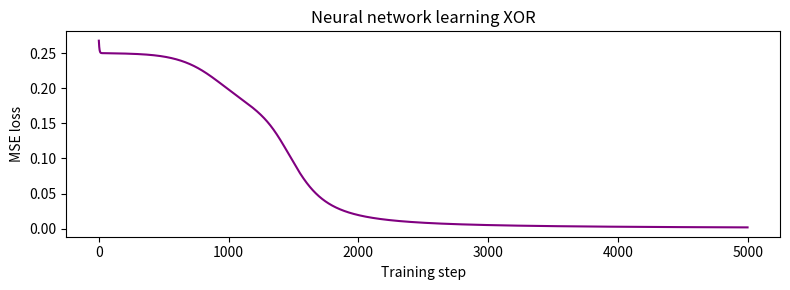
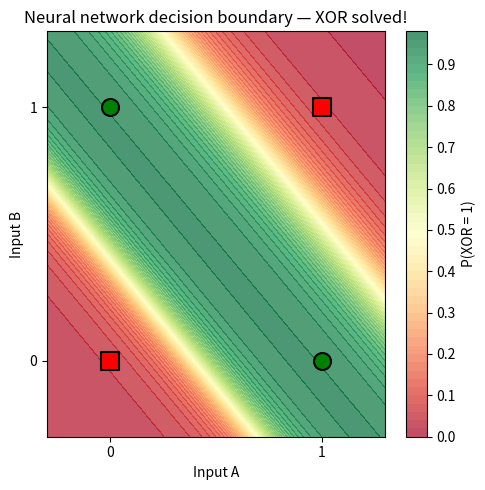

Generate these figures, in order, with matplotlib:
import numpy as np
import matplotlib.pyplot as plt
%matplotlib inline

def sigmoid(x):
    return 1 / (1 + np.exp(-x))

def sigmoid_d(x):
    """Derivative of sigmoid — used in backprop."""
    s = sigmoid(x)
    return s * (1 - s)

# 4 training examples, 2 features each
X = np.array([[0, 0],
              [0, 1],
              [1, 0],
              [1, 1]])

# Target outputs (column vector for matrix math convenience)
y = np.array([[0],
              [1],
              [1],
              [0]])

np.random.seed(42)
W1 = np.random.randn(2, 3) * 0.5   # (inputs × hidden)
b1 = np.zeros((1, 3))              # one bias per hidden neuron
W2 = np.random.randn(3, 1) * 0.5   # (hidden × output)
b2 = np.zeros((1, 1))              # one bias for the output

print("W1 (input → hidden):")
print(W1)
print("\nW2 (hidden → output):")
print(W2)

# --- Hidden layer ---
# z1 shape: (4, 3) — one row per example, one column per hidden neuron
z1 = X @ W1 + b1      # linear combination
a1 = sigmoid(z1)      # activation — each hidden neuron's output

# --- Output layer ---
# z2 shape: (4, 1) — one prediction per example
z2 = a1 @ W2 + b2     # linear combination using hidden outputs
a2 = sigmoid(z2)      # final prediction (probability)

print("Initial predictions (before any training):")
for i, (inputs, pred, true) in enumerate(zip(X, a2, y)):
    print(f'  {inputs[0]} XOR {inputs[1]}  → {pred[0]:.3f}  (true: {true[0]})')

loss = ((a2 - y) ** 2).mean()
print(f'Initial loss: {loss:.4f}')
print('(0 would be perfect, 0.25 is terrible for this problem)')

# Re-initialise weights
np.random.seed(42)
W1 = np.random.randn(2, 3) * 0.5
b1 = np.zeros((1, 3))
W2 = np.random.randn(3, 1) * 0.5
b2 = np.zeros((1, 1))

learning_rate = 0.5
losses = []
n = len(X)

for step in range(5000):
    # --- Forward pass ---
    z1 = X @ W1 + b1
    a1 = sigmoid(z1)
    z2 = a1 @ W2 + b2
    a2 = sigmoid(z2)

    # --- Loss ---
    loss = ((a2 - y) ** 2).mean()
    losses.append(loss)

    # --- Backward pass ---
    # Output layer
    d_a2 = 2 * (a2 - y) / n          # gradient of loss w.r.t. a2
    d_z2 = d_a2 * sigmoid_d(z2)      # chain rule through sigmoid
    d_W2 = a1.T @ d_z2               # gradient for output weights
    d_b2 = d_z2.sum(axis=0, keepdims=True)   # gradient for output bias

    # Hidden layer
    d_a1 = d_z2 @ W2.T               # error signal flowing back through W2
    d_z1 = d_a1 * sigmoid_d(z1)      # chain rule through hidden sigmoid
    d_W1 = X.T @ d_z1               # gradient for hidden weights
    d_b1 = d_z1.sum(axis=0, keepdims=True)   # gradient for hidden bias

    # --- Update weights ---
    W2 -= learning_rate * d_W2
    b2 -= learning_rate * d_b2
    W1 -= learning_rate * d_W1
    b1 -= learning_rate * d_b1

print(f'Final loss: {losses[-1]:.6f}')

print('XOR predictions after training:')
for inputs, pred, true in zip(X, a2, y):
    print(f'  {inputs[0]} XOR {inputs[1]}  → {pred[0]:.3f}  (expected {true[0]})')

plt.figure(figsize=(8, 3))
plt.plot(losses, color="purple")
plt.xlabel("Training step")
plt.ylabel("MSE loss")
plt.title("Neural network learning XOR")
plt.tight_layout()
plt.show()

xx, yy = np.meshgrid(np.linspace(-0.3, 1.3, 200),
                     np.linspace(-0.3, 1.3, 200))
grid = np.c_[xx.ravel(), yy.ravel()]

# Forward pass on the grid
g_z1 = grid @ W1 + b1
g_a1 = sigmoid(g_z1)
g_z2 = g_a1 @ W2 + b2
g_probs = sigmoid(g_z2).reshape(xx.shape)

plt.figure(figsize=(5, 5))
plt.contourf(xx, yy, g_probs, levels=50, cmap="RdYlGn", alpha=0.7)
plt.colorbar(label="P(XOR = 1)")

y_flat = y.flatten()
for (a, b_pt), label in zip(X, y_flat):
    color = "green" if label == 1 else "red"
    marker = "o" if label == 1 else "s"
    plt.scatter(a, b_pt, c=color, marker=marker, s=150,
               edgecolors="black", linewidths=1.5, zorder=5)

plt.xlim(-0.3, 1.3); plt.ylim(-0.3, 1.3)
plt.xticks([0, 1]); plt.yticks([0, 1])
plt.xlabel("Input A"); plt.ylabel("Input B")
plt.title("Neural network decision boundary — XOR solved!")
plt.tight_layout()
plt.show()
